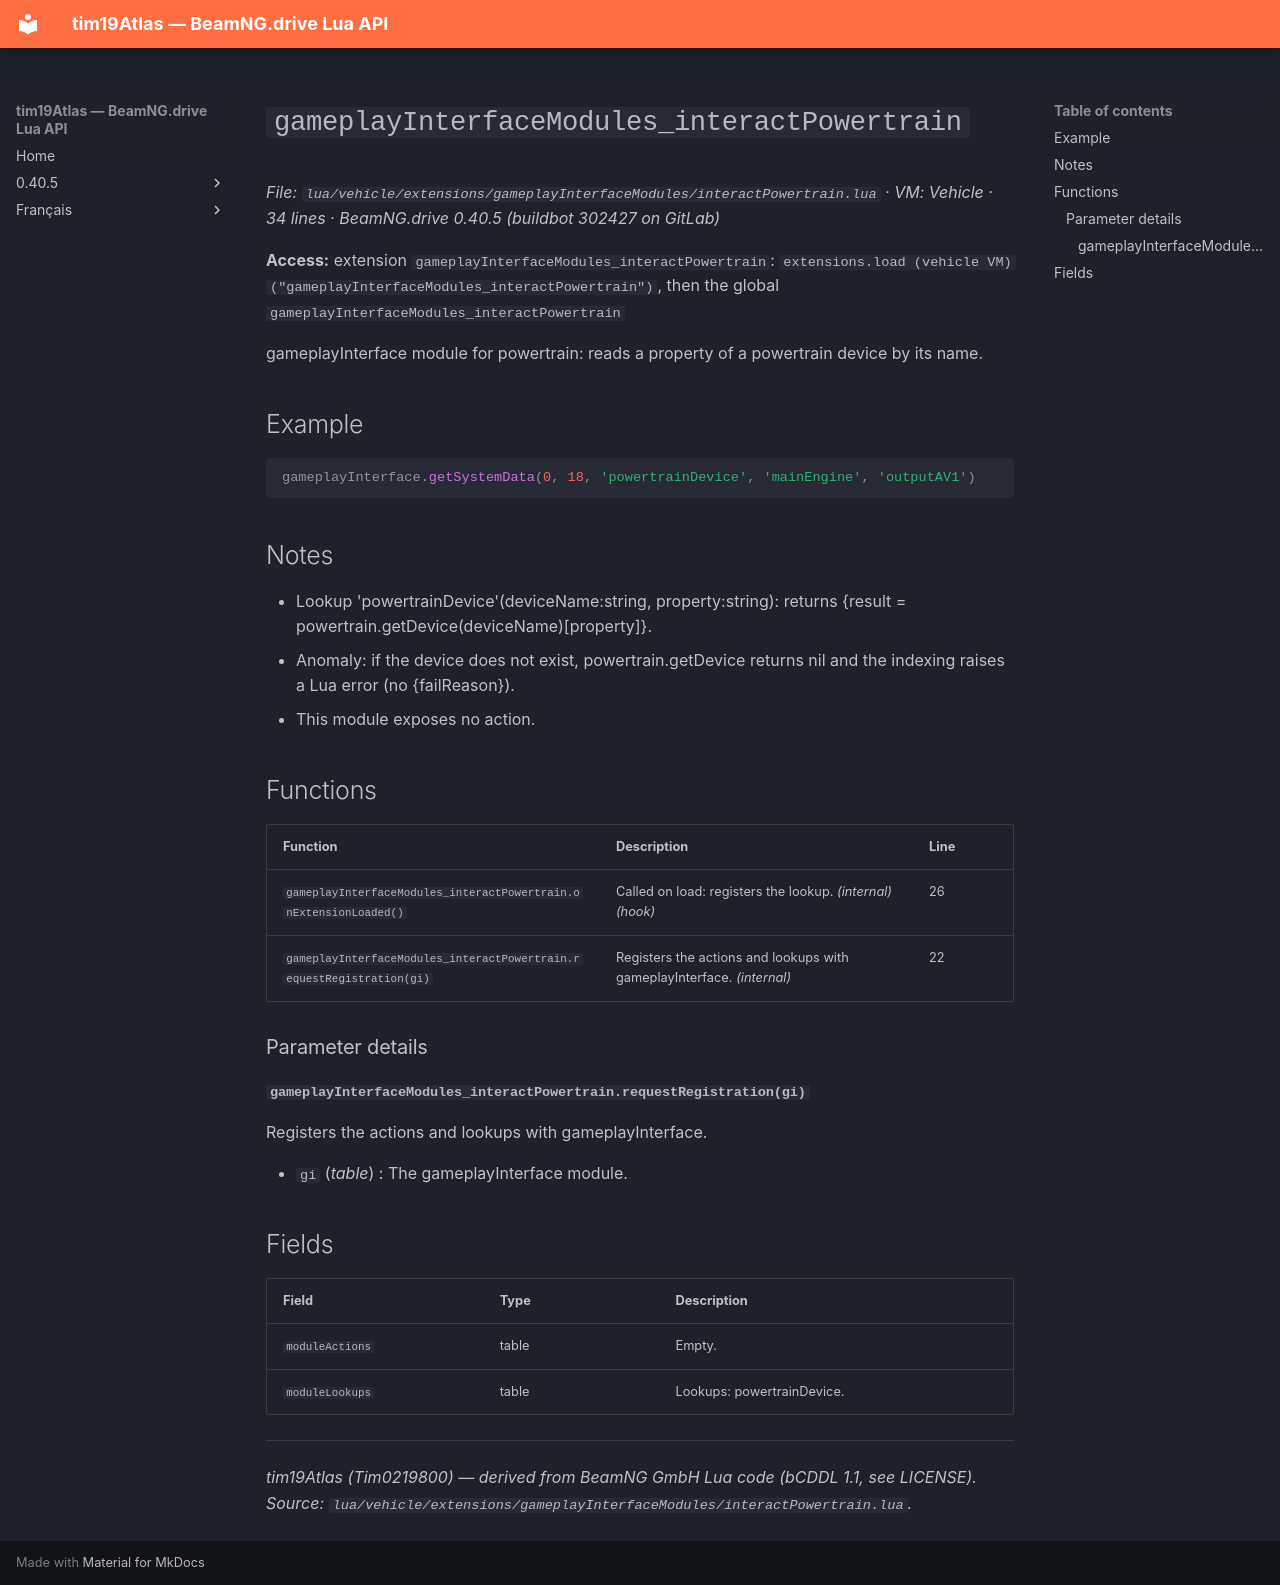

repository: Tim0219800/beamng-lua-atlas · page: 0.40.5/vehicle/extensions/gameplayInterfaceModules/interactPowertrain.html · generator: mkdocs

# `gameplayInterfaceModules_interactPowertrain`

*File: `lua/vehicle/extensions/gameplayInterfaceModules/interactPowertrain.lua` · VM: Vehicle · 34 lines · BeamNG.drive 0.40.5 (buildbot 302427 on GitLab)*

**Access:** extension `gameplayInterfaceModules_interactPowertrain`: `extensions.load (vehicle VM)("gameplayInterfaceModules_interactPowertrain")`, then the global `gameplayInterfaceModules_interactPowertrain`

gameplayInterface module for powertrain: reads a property of a powertrain device by its name.

## Example

```lua
gameplayInterface.getSystemData(0, 18, 'powertrainDevice', 'mainEngine', 'outputAV1')
```

## Notes

- Lookup 'powertrainDevice'(deviceName:string, property:string): returns {result = powertrain.getDevice(deviceName)[property]}.
- Anomaly: if the device does not exist, powertrain.getDevice returns nil and the indexing raises a Lua error (no {failReason}).
- This module exposes no action.

## Functions

| Function | Description | Line |
|---|---|---|
| `gameplayInterfaceModules_interactPowertrain.onExtensionLoaded()` | Called on load: registers the lookup. *(internal)* *(hook)* | 26 |
| `gameplayInterfaceModules_interactPowertrain.requestRegistration(gi)` | Registers the actions and lookups with gameplayInterface. *(internal)* | 22 |

### Parameter details

#### `gameplayInterfaceModules_interactPowertrain.requestRegistration(gi)`

Registers the actions and lookups with gameplayInterface.

- `gi` (*table*) : The gameplayInterface module.

## Fields

| Field | Type | Description |
|---|---|---|
| `moduleActions` | table<string, function> | Empty. |
| `moduleLookups` | table<string, function> | Lookups: powertrainDevice. |

---
*tim19Atlas (Tim0219800) — derived from BeamNG GmbH Lua code (bCDDL 1.1, see LICENSE). Source: `lua/vehicle/extensions/gameplayInterfaceModules/interactPowertrain.lua`.*
